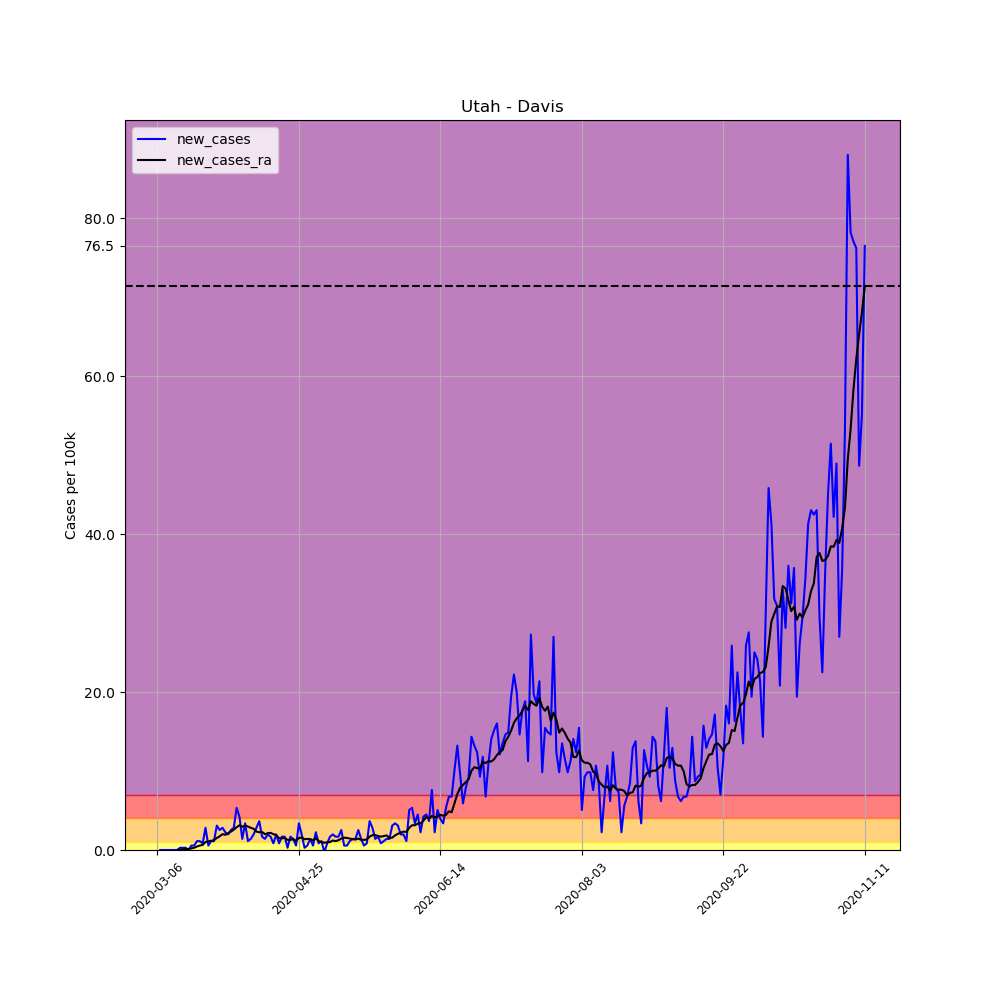

The data file committed next to this chart (first rows):
, date, county, state, fips, cases, deaths, COUNTY, STNAME, CTYNAME, POPESTIMATE2019, per_100k, per_100k_ra, new_cases, new_cases_ra
17388, 2020-03-06, Davis, Utah, 49011, 1, 0, 11, Utah, Davis, 355481, 0.2813, , , 
17389, 2020-03-07, Davis, Utah, 49011, 1, 0, 11, Utah, Davis, 355481, 0.2813, , 0.0, 
17390, 2020-03-08, Davis, Utah, 49011, 1, 0, 11, Utah, Davis, 355481, 0.2813, , 0.0, 
17391, 2020-03-09, Davis, Utah, 49011, 1, 0, 11, Utah, Davis, 355481, 0.2813, , 0.0, 
17392, 2020-03-10, Davis, Utah, 49011, 1, 0, 11, Utah, Davis, 355481, 0.2813, , 0.0, 
17393, 2020-03-11, Davis, Utah, 49011, 1, 0, 11, Utah, Davis, 355481, 0.2813, , 0.0, 
17394, 2020-03-12, Davis, Utah, 49011, 1, 0, 11, Utah, Davis, 355481, 0.2813, 0.2813, 0.0, 
17395, 2020-03-13, Davis, Utah, 49011, 1, 0, 11, Utah, Davis, 355481, 0.2813, 0.2813, 0.0, 0.0
17396, 2020-03-14, Davis, Utah, 49011, 2, 0, 11, Utah, Davis, 355481, 0.5626, 0.3215, 0.2813, 0.04019
17397, 2020-03-15, Davis, Utah, 49011, 3, 0, 11, Utah, Davis, 355481, 0.8439, 0.4019, 0.2813, 0.08037
17398, 2020-03-16, Davis, Utah, 49011, 4, 0, 11, Utah, Davis, 355481, 1.125, 0.5224, 0.2813, 0.1206
17399, 2020-03-17, Davis, Utah, 49011, 4, 0, 11, Utah, Davis, 355481, 1.125, 0.643, 0.0, 0.1206
17400, 2020-03-18, Davis, Utah, 49011, 6, 0, 11, Utah, Davis, 355481, 1.688, 0.8439, 0.5626, 0.2009
17401, 2020-03-19, Davis, Utah, 49011, 8, 0, 11, Utah, Davis, 355481, 2.25, 1.125, 0.5626, 0.2813
17402, 2020-03-20, Davis, Utah, 49011, 12, 0, 11, Utah, Davis, 355481, 3.376, 1.567, 1.125, 0.4421
17403, 2020-03-21, Davis, Utah, 49011, 16, 0, 11, Utah, Davis, 355481, 4.501, 2.13, 1.125, 0.5626
17404, 2020-03-22, Davis, Utah, 49011, 19, 1, 11, Utah, Davis, 355481, 5.345, 2.773, 0.8439, 0.643
17405, 2020-03-23, Davis, Utah, 49011, 29, 1, 11, Utah, Davis, 355481, 8.158, 3.778, 2.813, 1.005
17406, 2020-03-24, Davis, Utah, 49011, 31, 1, 11, Utah, Davis, 355481, 8.721, 4.863, 0.5626, 1.085
17407, 2020-03-25, Davis, Utah, 49011, 35, 1, 11, Utah, Davis, 355481, 9.846, 6.028, 1.125, 1.165
17408, 2020-03-26, Davis, Utah, 49011, 39, 1, 11, Utah, Davis, 355481, 10.97, 7.274, 1.125, 1.246
17409, 2020-03-27, Davis, Utah, 49011, 50, 1, 11, Utah, Davis, 355481, 14.07, 8.801, 3.094, 1.527
17410, 2020-03-28, Davis, Utah, 49011, 59, 1, 11, Utah, Davis, 355481, 16.6, 10.53, 2.532, 1.728
17411, 2020-03-29, Davis, Utah, 49011, 69, 1, 11, Utah, Davis, 355481, 19.41, 12.54, 2.813, 2.009
17412, 2020-03-30, Davis, Utah, 49011, 77, 1, 11, Utah, Davis, 355481, 21.66, 14.47, 2.25, 1.929
17413, 2020-03-31, Davis, Utah, 49011, 84, 1, 11, Utah, Davis, 355481, 23.63, 16.6, 1.969, 2.13
17414, 2020-04-01, Davis, Utah, 49011, 93, 1, 11, Utah, Davis, 355481, 26.16, 18.93, 2.532, 2.331
17415, 2020-04-02, Davis, Utah, 49011, 103, 1, 11, Utah, Davis, 355481, 28.97, 21.5, 2.813, 2.572
17416, 2020-04-03, Davis, Utah, 49011, 122, 2, 11, Utah, Davis, 355481, 34.32, 24.39, 5.345, 2.893
17417, 2020-04-04, Davis, Utah, 49011, 137, 2, 11, Utah, Davis, 355481, 38.54, 27.53, 4.22, 3.135
17418, 2020-04-05, Davis, Utah, 49011, 142, 2, 11, Utah, Davis, 355481, 39.95, 30.46, 1.407, 2.934
17419, 2020-04-06, Davis, Utah, 49011, 154, 2, 11, Utah, Davis, 355481, 43.32, 33.56, 3.376, 3.094
17420, 2020-04-07, Davis, Utah, 49011, 158, 2, 11, Utah, Davis, 355481, 44.45, 36.53, 1.125, 2.974
17421, 2020-04-08, Davis, Utah, 49011, 163, 2, 11, Utah, Davis, 355481, 45.85, 39.34, 1.407, 2.813
17422, 2020-04-09, Davis, Utah, 49011, 170, 2, 11, Utah, Davis, 355481, 47.82, 42.04, 1.969, 2.693
17423, 2020-04-10, Davis, Utah, 49011, 180, 2, 11, Utah, Davis, 355481, 50.64, 44.37, 2.813, 2.331
17424, 2020-04-11, Davis, Utah, 49011, 193, 2, 11, Utah, Davis, 355481, 54.29, 46.62, 3.657, 2.25
17425, 2020-04-12, Davis, Utah, 49011, 199, 2, 11, Utah, Davis, 355481, 55.98, 48.91, 1.688, 2.291
17426, 2020-04-13, Davis, Utah, 49011, 204, 2, 11, Utah, Davis, 355481, 57.39, 50.92, 1.407, 2.009
17427, 2020-04-14, Davis, Utah, 49011, 211, 2, 11, Utah, Davis, 355481, 59.36, 53.05, 1.969, 2.13
17428, 2020-04-15, Davis, Utah, 49011, 217, 2, 11, Utah, Davis, 355481, 61.04, 55.22, 1.688, 2.17
17429, 2020-04-16, Davis, Utah, 49011, 220, 2, 11, Utah, Davis, 355481, 61.89, 57.23, 0.8439, 2.009
17430, 2020-04-17, Davis, Utah, 49011, 227, 2, 11, Utah, Davis, 355481, 63.86, 59.12, 1.969, 1.889
17431, 2020-04-18, Davis, Utah, 49011, 230, 2, 11, Utah, Davis, 355481, 64.7, 60.6, 0.8439, 1.487
17432, 2020-04-19, Davis, Utah, 49011, 236, 2, 11, Utah, Davis, 355481, 66.39, 62.09, 1.688, 1.487
17433, 2020-04-20, Davis, Utah, 49011, 242, 2, 11, Utah, Davis, 355481, 68.08, 63.62, 1.688, 1.527
17434, 2020-04-21, Davis, Utah, 49011, 243, 2, 11, Utah, Davis, 355481, 68.36, 64.9, 0.2813, 1.286
17435, 2020-04-22, Davis, Utah, 49011, 249, 2, 11, Utah, Davis, 355481, 70.05, 66.19, 1.688, 1.286
17436, 2020-04-23, Davis, Utah, 49011, 254, 2, 11, Utah, Davis, 355481, 71.45, 67.55, 1.407, 1.366
17437, 2020-04-24, Davis, Utah, 49011, 256, 2, 11, Utah, Davis, 355481, 72.02, 68.72, 0.5626, 1.165
17438, 2020-04-25, Davis, Utah, 49011, 268, 2, 11, Utah, Davis, 355481, 75.39, 70.25, 3.376, 1.527
17439, 2020-04-26, Davis, Utah, 49011, 275, 2, 11, Utah, Davis, 355481, 77.36, 71.81, 1.969, 1.567
17440, 2020-04-27, Davis, Utah, 49011, 276, 2, 11, Utah, Davis, 355481, 77.64, 73.18, 0.2813, 1.366
17441, 2020-04-28, Davis, Utah, 49011, 278, 2, 11, Utah, Davis, 355481, 78.2, 74.59, 0.5626, 1.407
17442, 2020-04-29, Davis, Utah, 49011, 283, 2, 11, Utah, Davis, 355481, 79.61, 75.95, 1.407, 1.366
17443, 2020-04-30, Davis, Utah, 49011, 285, 2, 11, Utah, Davis, 355481, 80.17, 77.2, 0.5626, 1.246
17444, 2020-05-01, Davis, Utah, 49011, 293, 2, 11, Utah, Davis, 355481, 82.42, 78.69, 2.25, 1.487
17445, 2020-05-02, Davis, Utah, 49011, 296, 2, 11, Utah, Davis, 355481, 83.27, 79.81, 0.8439, 1.125
17446, 2020-05-03, Davis, Utah, 49011, 300, 2, 11, Utah, Davis, 355481, 84.39, 80.82, 1.125, 1.005
17447, 2020-05-04, Davis, Utah, 49011, 299, 2, 11, Utah, Davis, 355481, 84.11, 81.74, -0.2813, 0.9243
... 191 more rows
